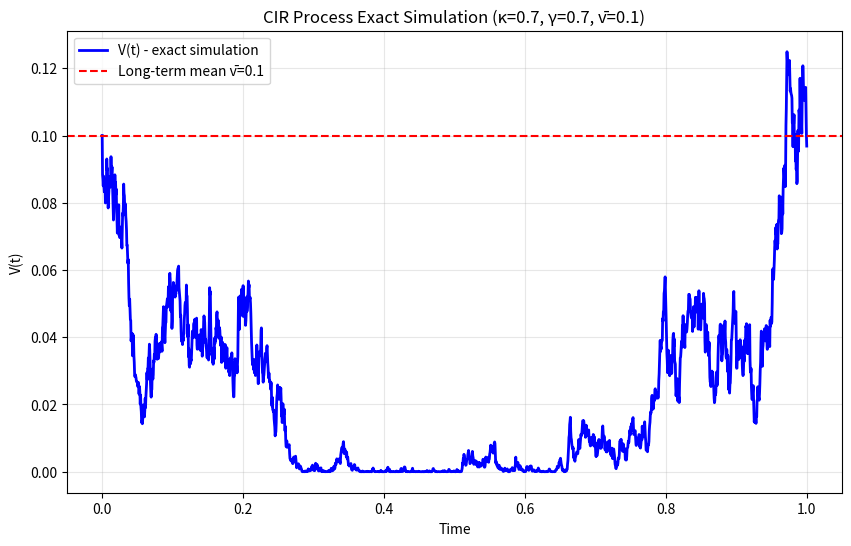

Write the Python code that produced this figure.
#%%
"""
Cox-Ingersoll-Ross (CIR) Process - Exact Simulation Method.

This module implements exact simulation of the CIR process using the noncentral
chi-squared distribution. The CIR process is commonly used to model stochastic
volatility and interest rates.

Created on Jan 20 2019
@author: Lech A. Grzelak
"""
import numpy as np
import matplotlib.pyplot as plt


def CIR_Sample(NoOfPaths, kappa, gamma, vbar, s, t, v_s):
    """
    Generate exact samples from the CIR process using noncentral chi-squared distribution.
    
    The CIR process satisfies: dV(t) = κ(v̄ - V(t))dt + γ√V(t)dW(t)
    
    The exact distribution of V(t) | V(s) is known and can be sampled using the
    noncentral chi-squared distribution with appropriate parameters.
    
    Args:
        NoOfPaths (int): Number of samples to generate.
        kappa (float): Mean reversion speed (κ).
        gamma (float): Volatility of volatility (γ).
        vbar (float): Long-term mean (v̄).
        s (float): Starting time.
        t (float): Ending time.
        v_s (np.ndarray or float): Value(s) at time s.
    
    Returns:
        np.ndarray: Samples of V(t) given V(s).
    
    Note:
        The transformation uses:
        - δ = 4κv̄/γ² (degrees of freedom)
        - c = γ²(1-exp(-κ(t-s)))/(4κ)
        - λ̄ = 4κV(s)exp(-κ(t-s))/(γ²(1-exp(-κ(t-s)))) (non-centrality parameter)
    """
    delta = 4.0 * kappa * vbar / gamma / gamma
    c = 1.0 / (4.0 * kappa) * gamma * gamma * (1.0 - np.exp(-kappa * (t - s)))
    kappaBar = 4.0 * kappa * v_s * np.exp(-kappa * (t - s)) / (gamma * gamma * (1.0 - np.exp(-kappa * (t - s))))
    sample = c * np.random.noncentral_chisquare(delta, kappaBar, NoOfPaths)
    return sample


def GeneratePathsCIRExact(NoOfPaths, NoOfSteps, T, kappa, v0, vbar, gamma):
    """
    Generate CIR process paths using exact simulation method.
    
    This function uses the exact distributional properties of the CIR process
    to generate sample paths without discretization bias.
    
    Args:
        NoOfPaths (int): Number of Monte Carlo paths.
        NoOfSteps (int): Number of time steps.
        T (float): Time horizon.
        kappa (float): Mean reversion speed.
        v0 (float): Initial variance.
        vbar (float): Long-term mean variance.
        gamma (float): Volatility of volatility.
    
    Returns:
        dict: Dictionary with 'time' and 'VExact' arrays.
    
    Note:
        The Feller condition 2κv̄ ≥ γ² ensures the process stays positive.
    """
    Z = np.random.normal(0.0, 1.0, [NoOfPaths, NoOfSteps])
    W = np.zeros([NoOfPaths, NoOfSteps+1])
    V = np.zeros([NoOfPaths, NoOfSteps+1])
    V[:, 0] = v0
    
    time = np.zeros([NoOfSteps+1])
        
    dt = T / float(NoOfSteps)
    for i in range(0, NoOfSteps):
        # Making sure that samples from normal have mean 0 and variance 1
        if NoOfPaths > 1:
            Z[:, i] = (Z[:, i] - np.mean(Z[:, i])) / np.std(Z[:, i])
        W[:, i+1] = W[:, i] + np.power(dt, 0.5) * Z[:, i]
        
        # Exact simulation using noncentral chi-squared distribution
        V[:, i+1] = CIR_Sample(NoOfPaths, kappa, gamma, vbar, 0, dt, V[:, i])
                       
        time[i+1] = time[i] + dt
        
    paths = {"time": time, "VExact": V}
    return paths


def mainCalculation():
    """
    Main calculation routine for CIR exact simulation demonstration.
    
    Generates and visualizes a sample path of the CIR process using exact
    simulation. This method provides unbiased samples at each time point.
    """
    NoOfPaths = 1
    NoOfSteps = 2000
    T = 1
    kappa = 0.7
    v0 = 0.1
    vbar = 0.1
    gamma = 0.7

    # Check Feller condition
    feller = 2 * kappa * vbar
    print(f"Feller condition check: 2κv̄ = {feller:.4f}, γ² = {gamma**2:.4f}")
    if feller >= gamma**2:
        print("✓ Feller condition satisfied: process stays positive")
    else:
        print("⚠ Feller condition not satisfied: process may hit zero")

    np.random.seed(10)
    Paths = GeneratePathsCIRExact(NoOfPaths, NoOfSteps, T, kappa, v0, vbar, gamma)
    timeGrid = Paths["time"]
    V_exact = Paths["VExact"]
    
    plt.figure(1, figsize=(10, 6))
    plt.plot(timeGrid, np.transpose(V_exact), 'b-', linewidth=2)
    plt.axhline(y=vbar, color='r', linestyle='--', label=f'Long-term mean v̄={vbar}')
    plt.xlabel("Time")
    plt.ylabel("V(t)")
    plt.title(f"CIR Process Exact Simulation (κ={kappa}, γ={gamma}, v̄={vbar})")
    plt.legend(['V(t) - exact simulation', f'Long-term mean v̄={vbar}'])
    plt.grid(True, alpha=0.3)


if __name__ == "__main__":
    mainCalculation()
